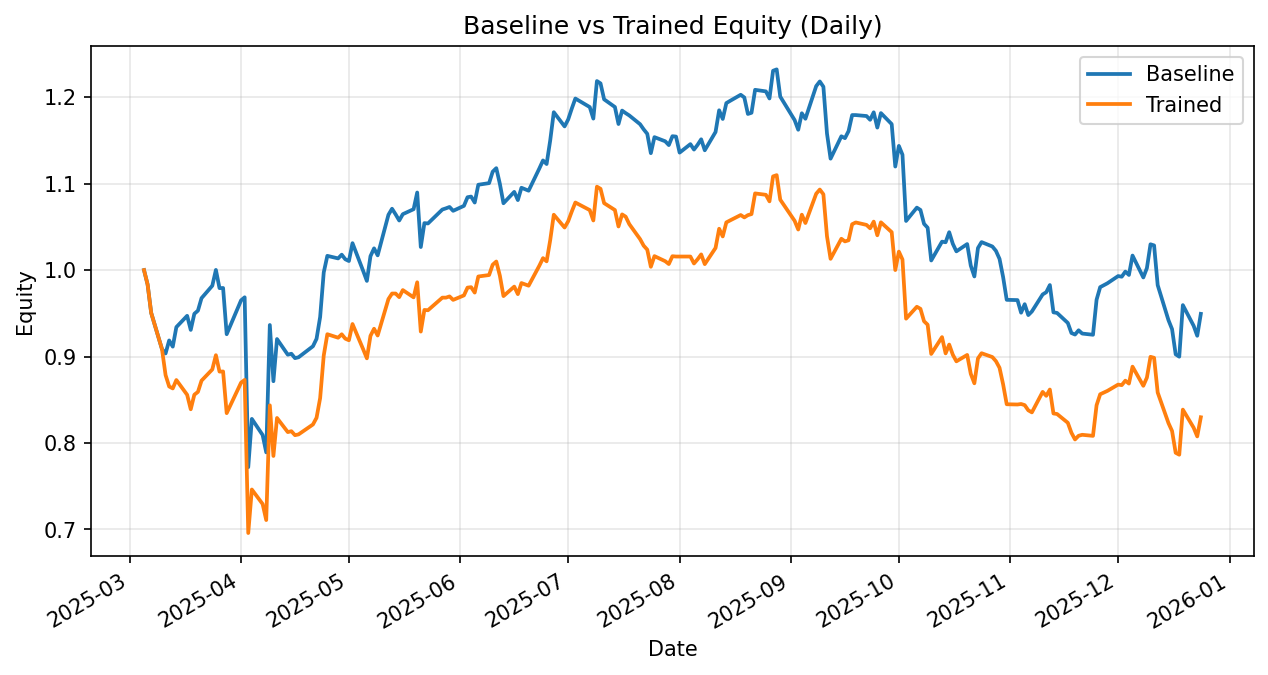

Source data for this figure (header and first rows):
date, daily_return_x, equity_baseline, daily_return_y, equity_trained
2025-03-05, 0.0, 1.0, 0.0, 1.0
2025-03-06, -0.01662, 0.9834, -0.01662, 0.9834
2025-03-07, -0.03347, 0.9505, -0.03347, 0.9505
2025-03-10, -0.04402, 0.9086, -0.04402, 0.9086
2025-03-11, -0.005523, 0.9036, -0.03309, 0.8786
2025-03-12, 0.01663, 0.9186, -0.01499, 0.8654
2025-03-13, -0.007785, 0.9115, -0.002606, 0.8631
2025-03-14, 0.02477, 0.9341, 0.01127, 0.8729
2025-03-17, 0.014, 0.9471, -0.01958, 0.8558
2025-03-18, -0.01723, 0.9308, -0.01955, 0.839
2025-03-19, 0.02004, 0.9495, 0.02004, 0.8559
2025-03-20, 0.003807, 0.9531, 0.003807, 0.8591
2025-03-21, 0.01516, 0.9675, 0.01516, 0.8721
2025-03-24, 0.0149, 0.982, 0.0149, 0.8851
2025-03-25, 0.01861, 1, 0.01861, 0.9016
2025-03-26, -0.02107, 0.9792, -0.02107, 0.8826
2025-03-27, 0.0001409, 0.9793, 0.0001409, 0.8827
2025-03-28, -0.05458, 0.9258, -0.05458, 0.8345
2025-03-31, 0.03189, 0.9554, 0.03189, 0.8612
2025-04-01, 0.01008, 0.965, 0.01004, 0.8698
2025-04-02, 0.003674, 0.9685, 0.003674, 0.873
2025-04-03, -0.2029, 0.7721, -0.2029, 0.6959
2025-04-04, 0.07231, 0.8279, 0.07231, 0.7462
2025-04-07, -0.02248, 0.8093, -0.02248, 0.7295
2025-04-08, -0.02481, 0.7892, -0.02543, 0.7109
2025-04-09, 0.1866, 0.9365, 0.1866, 0.8436
2025-04-10, -0.0694, 0.8715, -0.0694, 0.785
2025-04-11, 0.05595, 0.9203, 0.05595, 0.829
2025-04-14, -0.01968, 0.9021, -0.01968, 0.8126
2025-04-15, 0.001243, 0.9033, 0.001243, 0.8137
2025-04-16, -0.005632, 0.8982, -0.005632, 0.8091
2025-04-17, 0.001133, 0.8992, 0.001133, 0.81
2025-04-21, 0.01416, 0.9119, 0.01416, 0.8215
2025-04-22, 0.009434, 0.9205, 0.009434, 0.8292
2025-04-23, 0.02747, 0.9458, 0.02747, 0.852
2025-04-24, 0.05442, 0.9973, 0.05778, 0.9012
2025-04-25, 0.01925, 1.016, 0.02734, 0.9259
2025-04-28, -0.002913, 1.014, -0.004369, 0.9218
2025-04-29, 0.004253, 1.018, 0.004294, 0.9258
2025-04-30, -0.005217, 1.013, -0.005463, 0.9207
2025-05-01, -0.002012, 1.01, -0.002012, 0.9189
2025-05-02, 0.02045, 1.031, 0.02045, 0.9376
2025-05-05, -0.03146, 0.9987, -0.03146, 0.9081
2025-05-06, -0.01124, 0.9875, -0.01124, 0.8979
2025-05-07, 0.02895, 1.016, 0.02895, 0.9239
2025-05-08, 0.008905, 1.025, 0.008905, 0.9322
2025-05-09, -0.007863, 1.017, -0.008378, 0.9244
2025-05-12, 0.0461, 1.064, 0.0456, 0.9665
2025-05-13, 0.006604, 1.071, 0.006604, 0.9729
2025-05-14, -0.00611, 1.064, 0.0, 0.9729
2025-05-15, -0.006664, 1.057, -0.004287, 0.9687
2025-05-16, 0.006945, 1.065, 0.008428, 0.9769
2025-05-19, 0.005398, 1.07, -0.008602, 0.9685
2025-05-20, 0.01801, 1.09, 0.01801, 0.9859
2025-05-21, -0.05784, 1.027, -0.05784, 0.9289
2025-05-22, 0.02692, 1.054, 0.02692, 0.9539
2025-05-23, -0.0003591, 1.054, -0.0003591, 0.9536
2025-05-27, 0.01529, 1.07, 0.01529, 0.9682
2025-05-28, 0.001285, 1.071, 0.0, 0.9682
2025-05-29, 0.001451, 1.073, 0.001451, 0.9696
... 145 more rows
